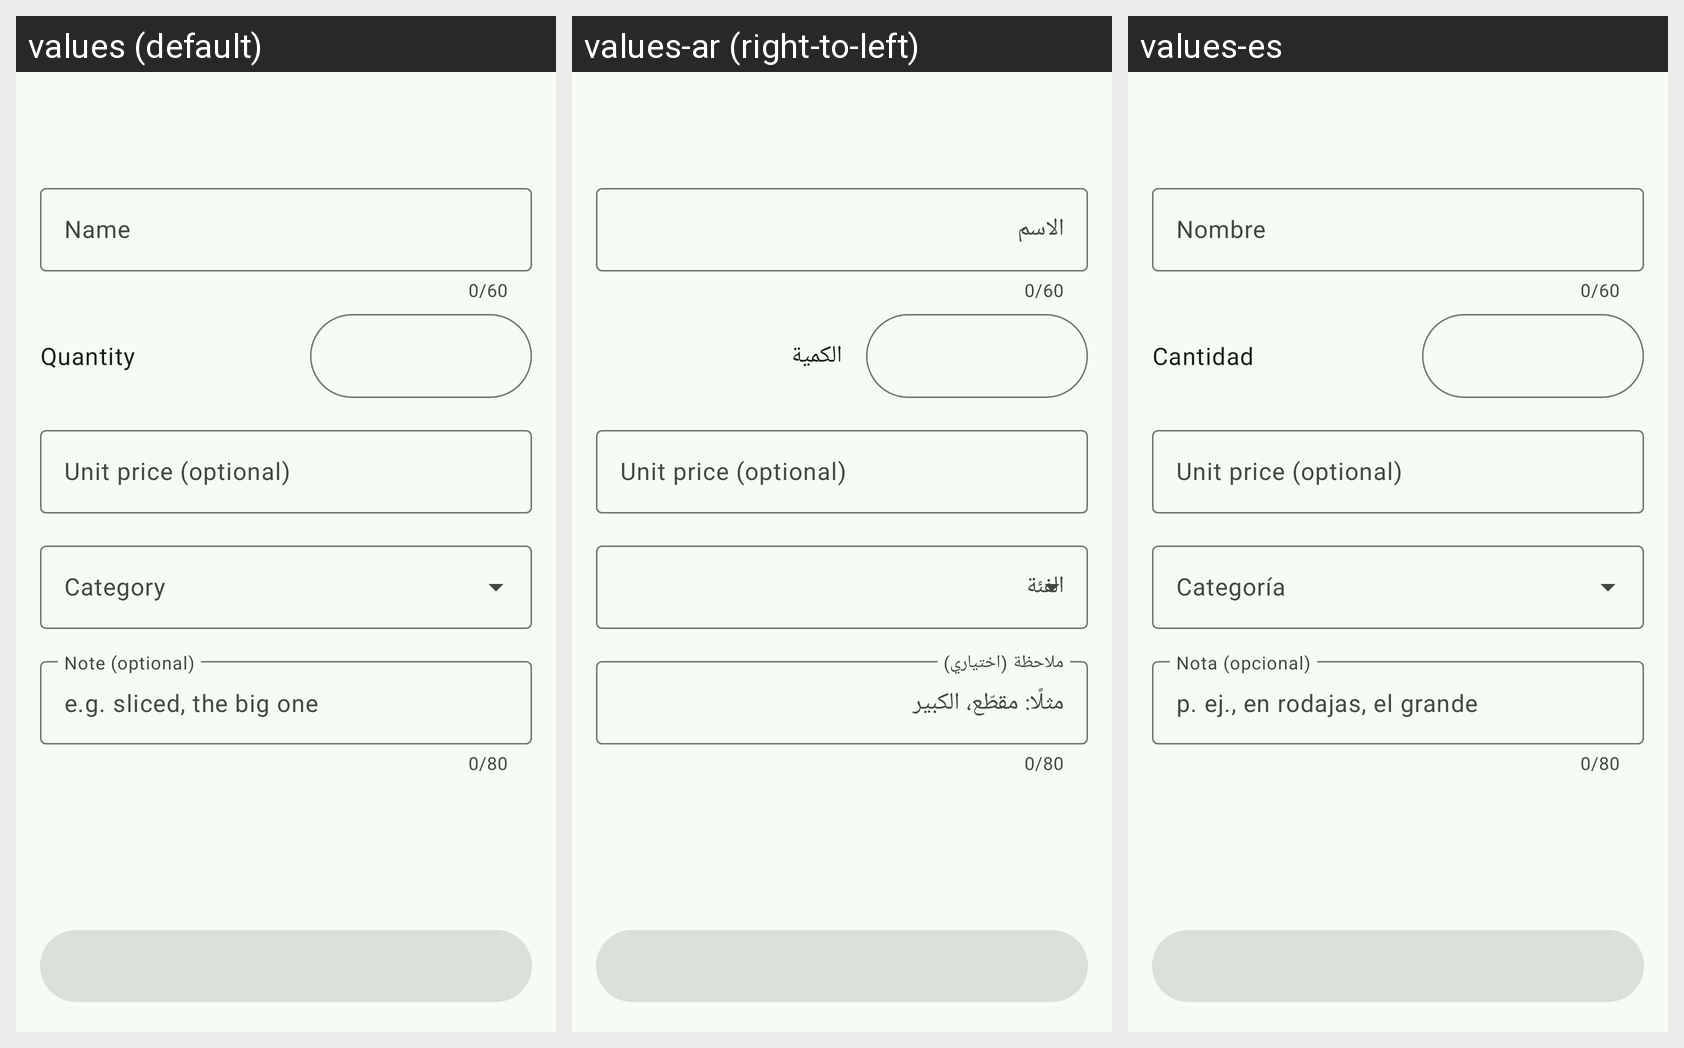

The same Android screen rendered under several of its app's locales, left to right. List the strings drawn on it with the default value and each locale's translation.
Android screen res/layout/fragment_item_form.xml rendered under 3 locales, left to right: values (default), values-ar (right-to-left), values-es. Device: Nexus 5 (rendered at 1080×1920; each locale shown at half size, 540×960, under a caption strip naming it); theme Theme.Basket.
Strings drawn on this screen, with the default value and each locale's value (text and hints the layout hard-codes, and strings that could not be matched under every locale, appear in the picture but are not listed):

field_name
  values: Name
  values-ar: الاسم
  values-es: Nombre

field_quantity
  values: Quantity
  values-ar: الكمية
  values-es: Cantidad

field_note
  values: Note (optional)
  values-ar: ملاحظة (اختياري)
  values-es: Nota (opcional)

note_hint
  values: e.g. sliced, the big one
  values-ar: مثلًا: مقطّع، الكبير
  values-es: p. ej., en rodajas, el grande
